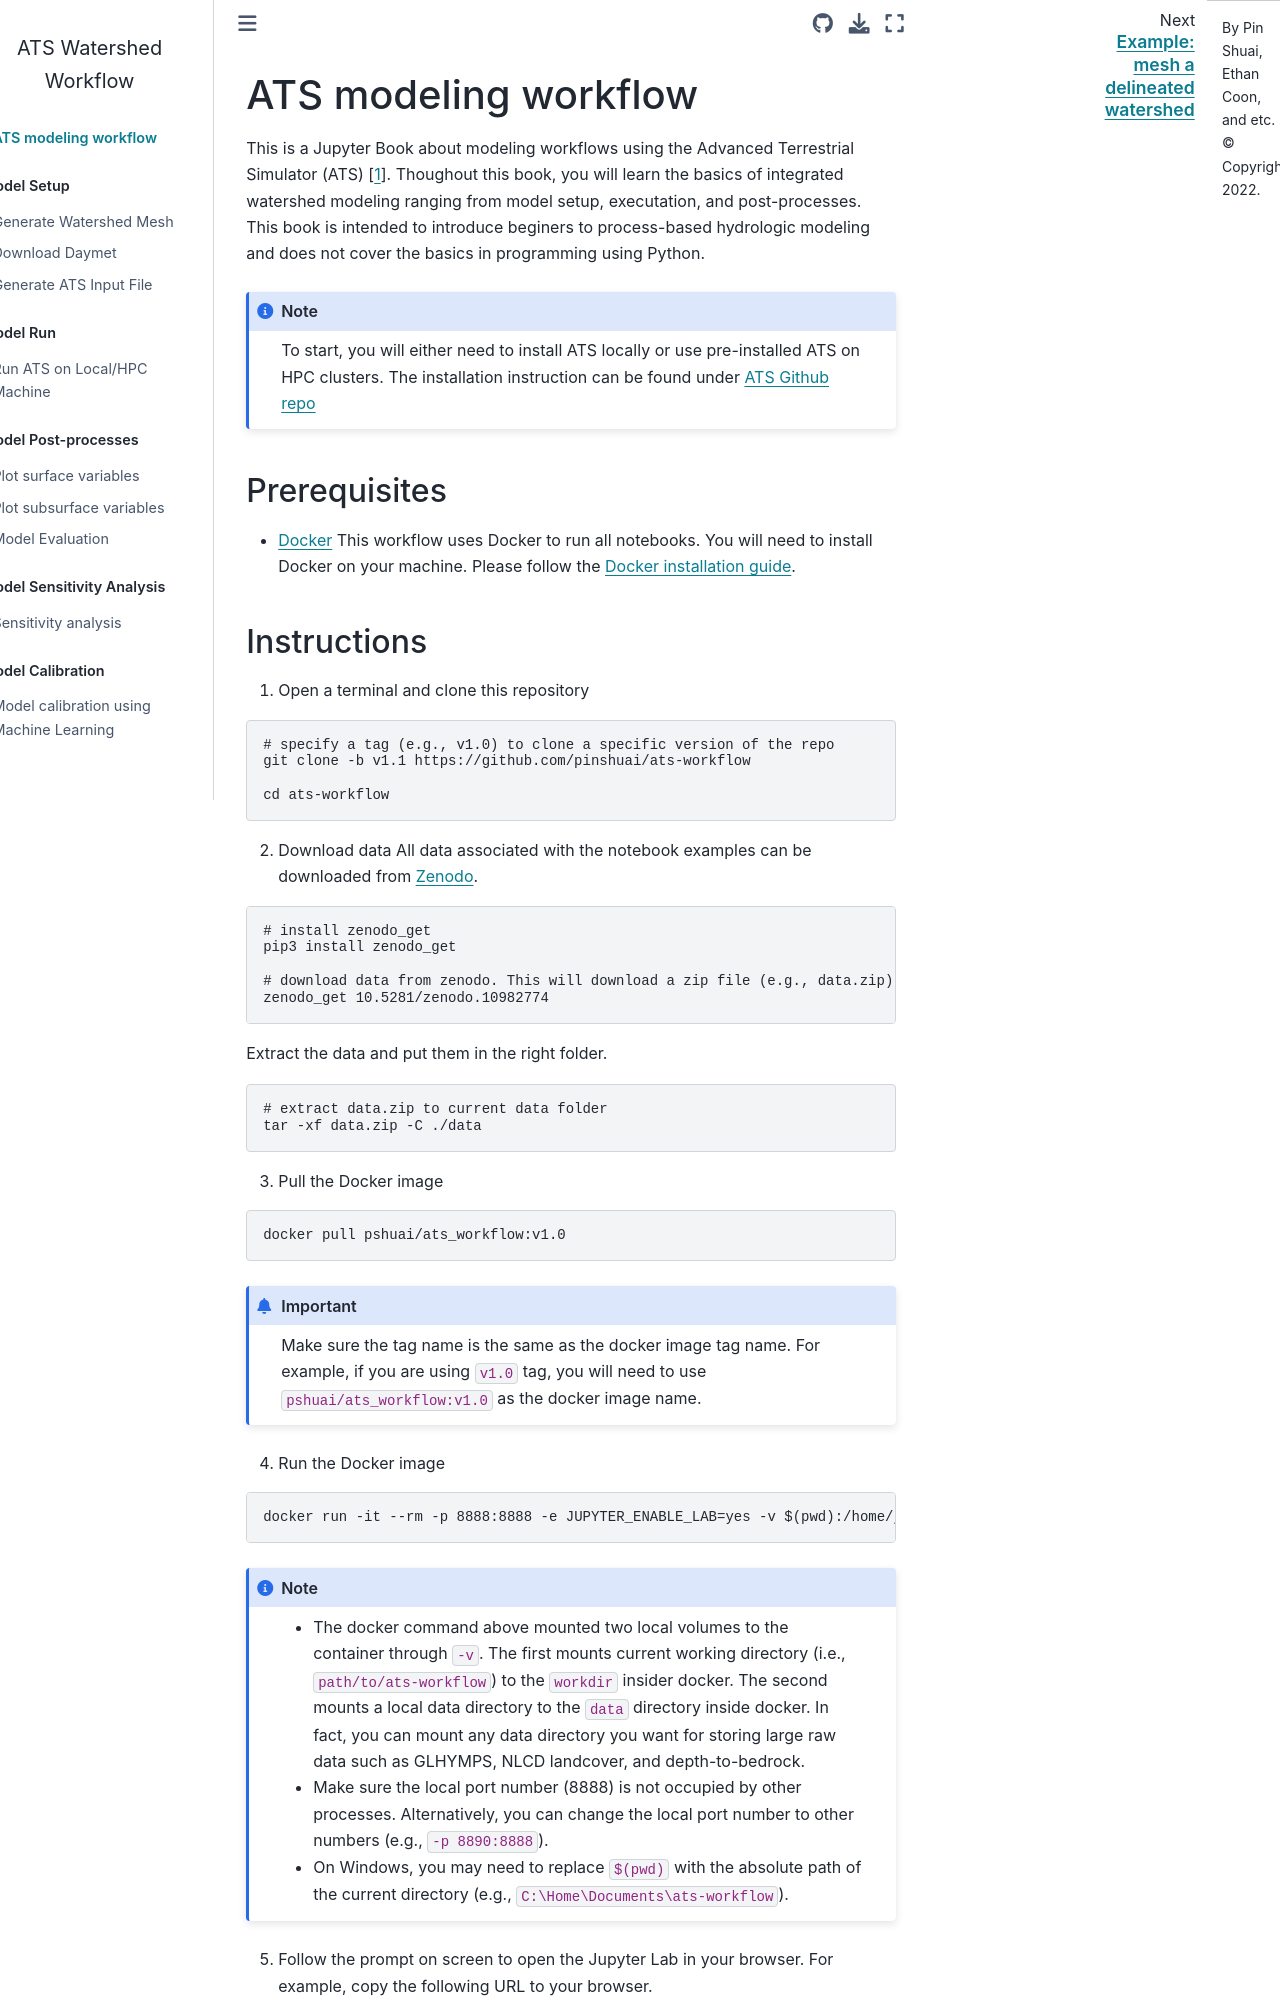

repository: pinshuai/ats-workflow · page: intro.html · generator: jekyll

# ATS modeling workflow

This is a Jupyter Book about modeling workflows using the Advanced Terrestrial Simulator (ATS) {cite:p}`Coon2020`. Thoughout this book, you will learn the basics of integrated watershed modeling ranging from model setup, executation, and post-processes. This book is intended to introduce beginers to process-based hydrologic modeling and does not cover the basics in programming using Python.

```{note}
To start, you will either need to install ATS locally or use pre-installed ATS on HPC clusters. The installation instruction can be found under [ATS Github repo](https://github.com/amanzi/amanzi/blob/master/INSTALL_ATS.md)
```
## Prerequisites

- [Docker](https://docs.docker.com/get-docker/)
This workflow uses Docker to run all notebooks. You will need to install Docker on your machine. Please follow the [Docker installation guide](https://docs.docker.com/get-docker/).
